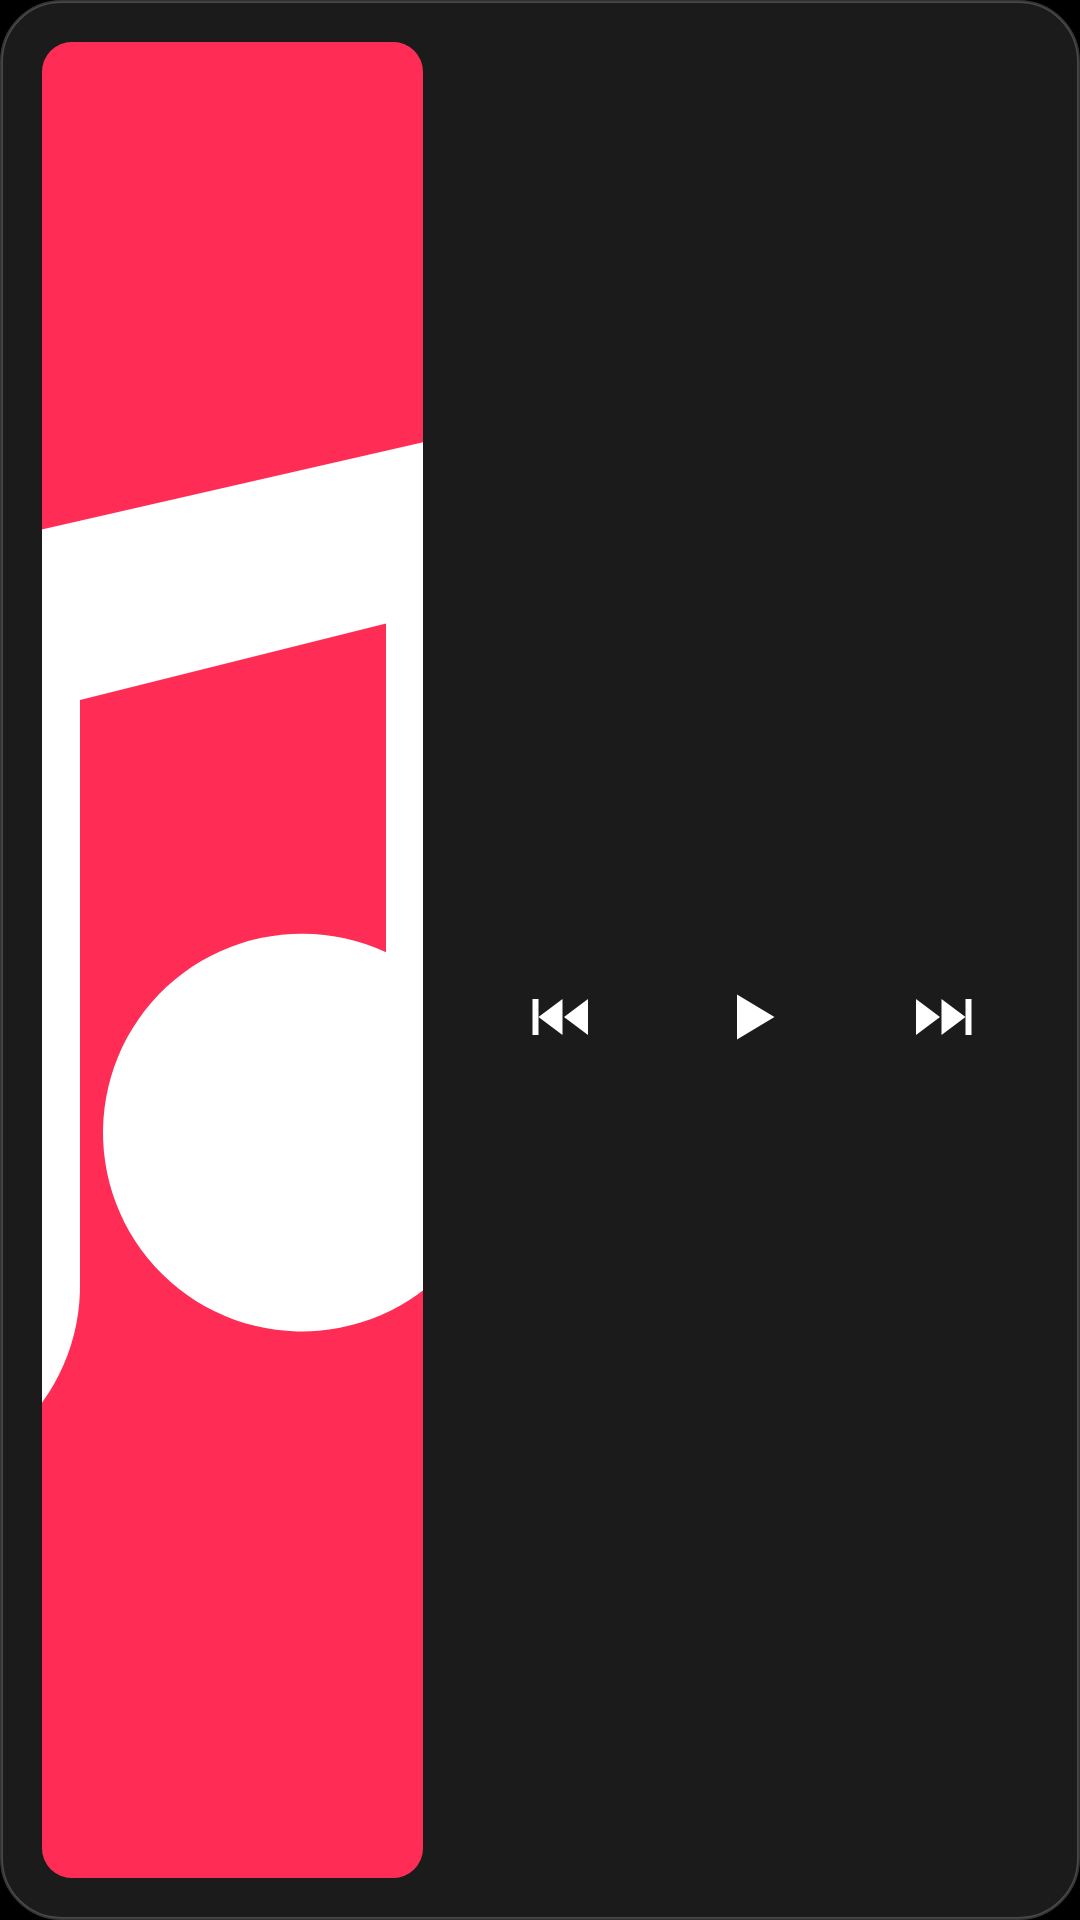

Here is an Android app screen rendered from its layout file. Give the layout XML and the strings, colors and styles it references.
<!-- AndroidManifest.xml: application theme Theme.MacLauncher -->
<!-- res/layout/widget_music.xml -->
<?xml version="1.0" encoding="utf-8"?>
<FrameLayout
    xmlns:android="http://schemas.android.com/apk/res/android"
    android:layout_width="match_parent"
    android:layout_height="match_parent">

    
    <ImageView
        android:id="@+id/skin_bg"
        android:layout_width="match_parent"
        android:layout_height="match_parent"
        android:scaleType="fitXY"
        android:src="@drawable/widget_bg" />

    <LinearLayout
    android:id="@+id/music_root"
    android:layout_width="match_parent"
    android:layout_height="match_parent"
    android:gravity="center_vertical"
    android:orientation="horizontal"
    android:padding="14dp">

    <ImageView
        android:id="@+id/music_art"
        android:layout_width="0dp"
        android:layout_height="match_parent"
        android:layout_weight="0.8"
        android:background="@drawable/music_art_bg"
        android:clipToOutline="true"
        android:scaleType="centerCrop"
        android:src="@drawable/ic_music_note" />

    <LinearLayout
        android:id="@+id/music_info"
        android:layout_width="0dp"
        android:layout_height="wrap_content"
        android:layout_marginStart="14dp"
        android:layout_weight="1.2"
        android:orientation="vertical">
        <TextView
            android:id="@+id/music_title"
            android:layout_width="match_parent"
            android:layout_height="wrap_content"
            android:ellipsize="end"
            android:singleLine="true"
            android:textColor="#FFFFFF"
            android:textSize="15sp"
            android:textStyle="bold" />

        <TextView
            android:id="@+id/music_artist"
            android:layout_width="match_parent"
            android:layout_height="wrap_content"
            android:ellipsize="end"
            android:singleLine="true"
            android:textColor="#99FFFFFF"
            android:textSize="13sp" />

        <LinearLayout
            android:layout_width="match_parent"
            android:layout_height="40dp"
            android:gravity="center_vertical"
            android:orientation="horizontal">

            <ImageView android:id="@+id/music_prev" style="@style/MusicButton" android:src="@drawable/ic_media_prev" android:contentDescription="이전 곡" />
            <ImageView android:id="@+id/music_play" style="@style/MusicButton" android:src="@drawable/ic_media_play" android:contentDescription="재생/일시정지" />
            <ImageView android:id="@+id/music_next" style="@style/MusicButton" android:src="@drawable/ic_media_next" android:contentDescription="다음 곡" />
        </LinearLayout>
    </LinearLayout>
</LinearLayout>
</FrameLayout>
<!-- resources referenced by this layout -->
<resources>
  <!-- drawable ic_media_next (drawable) -->
  <?xml version="1.0" encoding="utf-8"?>
  <vector xmlns:android="http://schemas.android.com/apk/res/android" android:width="24dp" android:height="24dp" android:viewportWidth="24" android:viewportHeight="24">
      <path android:fillColor="#FFFFFFFF" android:pathData="M3,6 L11,12 L3,18 Z M11.5,6 L19.5,12 L11.5,18 Z M19.5,6 L21.5,6 L21.5,18 L19.5,18 Z" />
  </vector>
  <!-- drawable ic_media_play (drawable) -->
  <?xml version="1.0" encoding="utf-8"?>
  <vector xmlns:android="http://schemas.android.com/apk/res/android" android:width="24dp" android:height="24dp" android:viewportWidth="24" android:viewportHeight="24">
      <path android:fillColor="#FFFFFFFF" android:pathData="M7,4.5 L19.5,12 L7,19.5 Z" />
  </vector>
  <!-- drawable ic_media_prev (drawable) -->
  <?xml version="1.0" encoding="utf-8"?>
  <vector xmlns:android="http://schemas.android.com/apk/res/android" android:width="24dp" android:height="24dp" android:viewportWidth="24" android:viewportHeight="24">
      <path android:fillColor="#FFFFFFFF" android:pathData="M21,6 L13,12 L21,18 Z M12.5,6 L4.5,12 L12.5,18 Z M2.5,6 L4.5,6 L4.5,18 L2.5,18 Z" />
  </vector>
  <!-- drawable ic_music_note (drawable) -->
  <?xml version="1.0" encoding="utf-8"?>
  <vector xmlns:android="http://schemas.android.com/apk/res/android" android:width="24dp" android:height="24dp" android:viewportWidth="24" android:viewportHeight="24">
      <path android:fillColor="#FF2D55" android:pathData="M0,0 L24,0 L24,24 L0,24 Z" />
      <path android:fillColor="#FFFFFFFF" android:pathData="M15.5,5 L15.5,14.2 A2.6,2.6 0 1,1 14,11.9 L14,7.6 L10,8.6 L10,16.2 A2.6,2.6 0 1,1 8.5,13.9 L8.5,6.6 Z" />
  </vector>
  <!-- drawable music_art_bg (drawable) -->
  <?xml version="1.0" encoding="utf-8"?>
  <shape xmlns:android="http://schemas.android.com/apk/res/android" android:shape="rectangle">
      <solid android:color="#33FFFFFF" />
      <corners android:radius="10dp" />
  </shape>
  <!-- drawable widget_bg (drawable) -->
  <?xml version="1.0" encoding="utf-8"?>
  <shape xmlns:android="http://schemas.android.com/apk/res/android" android:shape="rectangle">
      <solid android:color="#E61E1E20" />
      <stroke android:width="1dp" android:color="#33FFFFFF" />
      <corners android:radius="20dp" />
  </shape>
  <style name="MusicButton">
          <item name="android:layout_width">0dp</item>
          <item name="android:layout_height">match_parent</item>
          <item name="android:layout_weight">1</item>
          <item name="android:padding">8dp</item>
          <item name="android:scaleType">fitCenter</item>
      </style>
  <style name="Theme.MacLauncher" parent="android:Theme.Material.NoActionBar">
          <item name="android:windowBackground">@android:color/black</item>
          <item name="android:statusBarColor">@android:color/transparent</item>
          <item name="android:navigationBarColor">@android:color/transparent</item>
      </style>
</resources>
